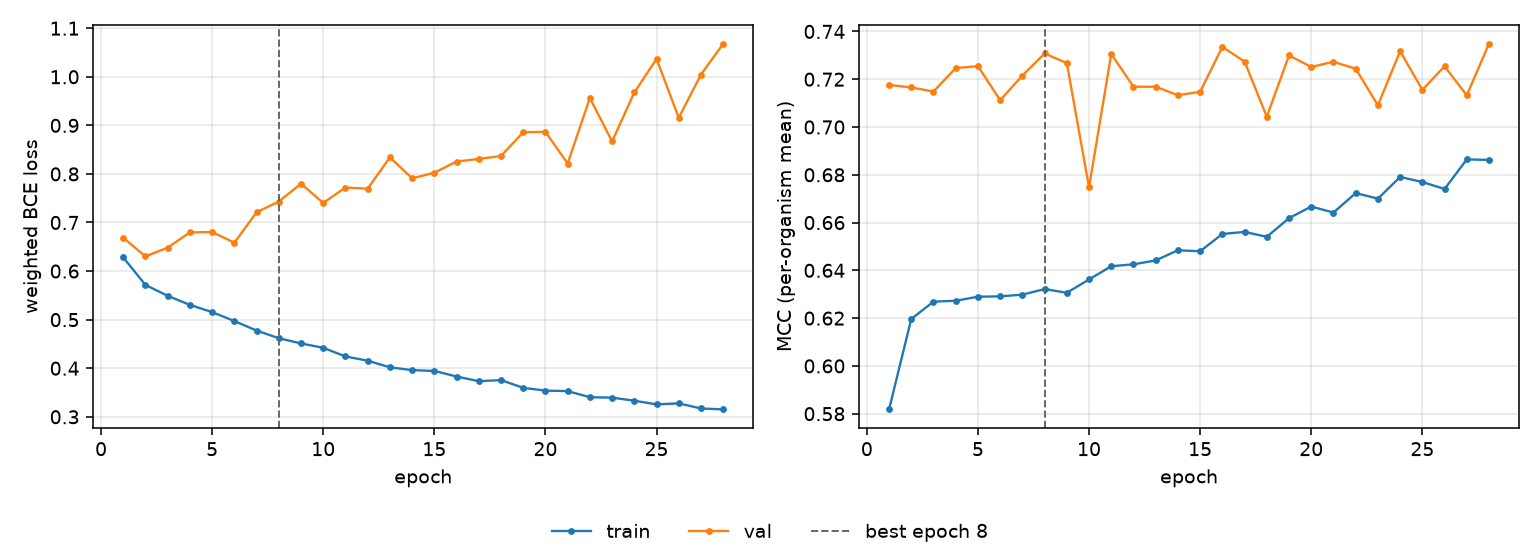

Values plotted in this chart, from the file beside it:
epoch, tr_loss, vl_loss, tr_mcc, vl_mcc, is_best
1, 0.628, 0.6685, 0.5818, 0.7176, False
2, 0.5714, 0.6302, 0.6197, 0.7166, False
3, 0.5491, 0.6484, 0.6269, 0.7148, False
4, 0.5304, 0.6797, 0.6273, 0.7247, False
5, 0.5155, 0.6803, 0.629, 0.7255, False
6, 0.4971, 0.6584, 0.6291, 0.7112, False
7, 0.4775, 0.7209, 0.6298, 0.7215, False
8, 0.4618, 0.7432, 0.6322, 0.7308, True
9, 0.451, 0.7798, 0.6306, 0.7267, False
10, 0.442, 0.7403, 0.6362, 0.6747, False
11, 0.4243, 0.772, 0.6417, 0.7306, False
12, 0.4155, 0.7696, 0.6425, 0.7169, False
13, 0.4019, 0.8342, 0.6442, 0.7169, False
14, 0.3961, 0.791, 0.6484, 0.7133, False
15, 0.3944, 0.8024, 0.648, 0.7147, False
16, 0.383, 0.8255, 0.6552, 0.7335, False
17, 0.3733, 0.8308, 0.6561, 0.7274, False
18, 0.3755, 0.8368, 0.654, 0.7043, False
19, 0.3597, 0.8859, 0.6619, 0.73, False
20, 0.3539, 0.8866, 0.6667, 0.7251, False
21, 0.3529, 0.8214, 0.6642, 0.7273, False
22, 0.3404, 0.9563, 0.6723, 0.7244, False
23, 0.3395, 0.8668, 0.67, 0.7091, False
24, 0.3331, 0.9678, 0.6791, 0.7317, False
25, 0.3256, 1.037, 0.677, 0.7155, False
26, 0.3276, 0.9157, 0.6741, 0.7254, False
27, 0.3172, 1.004, 0.6864, 0.7133, False
28, 0.3152, 1.068, 0.6862, 0.7349, False
